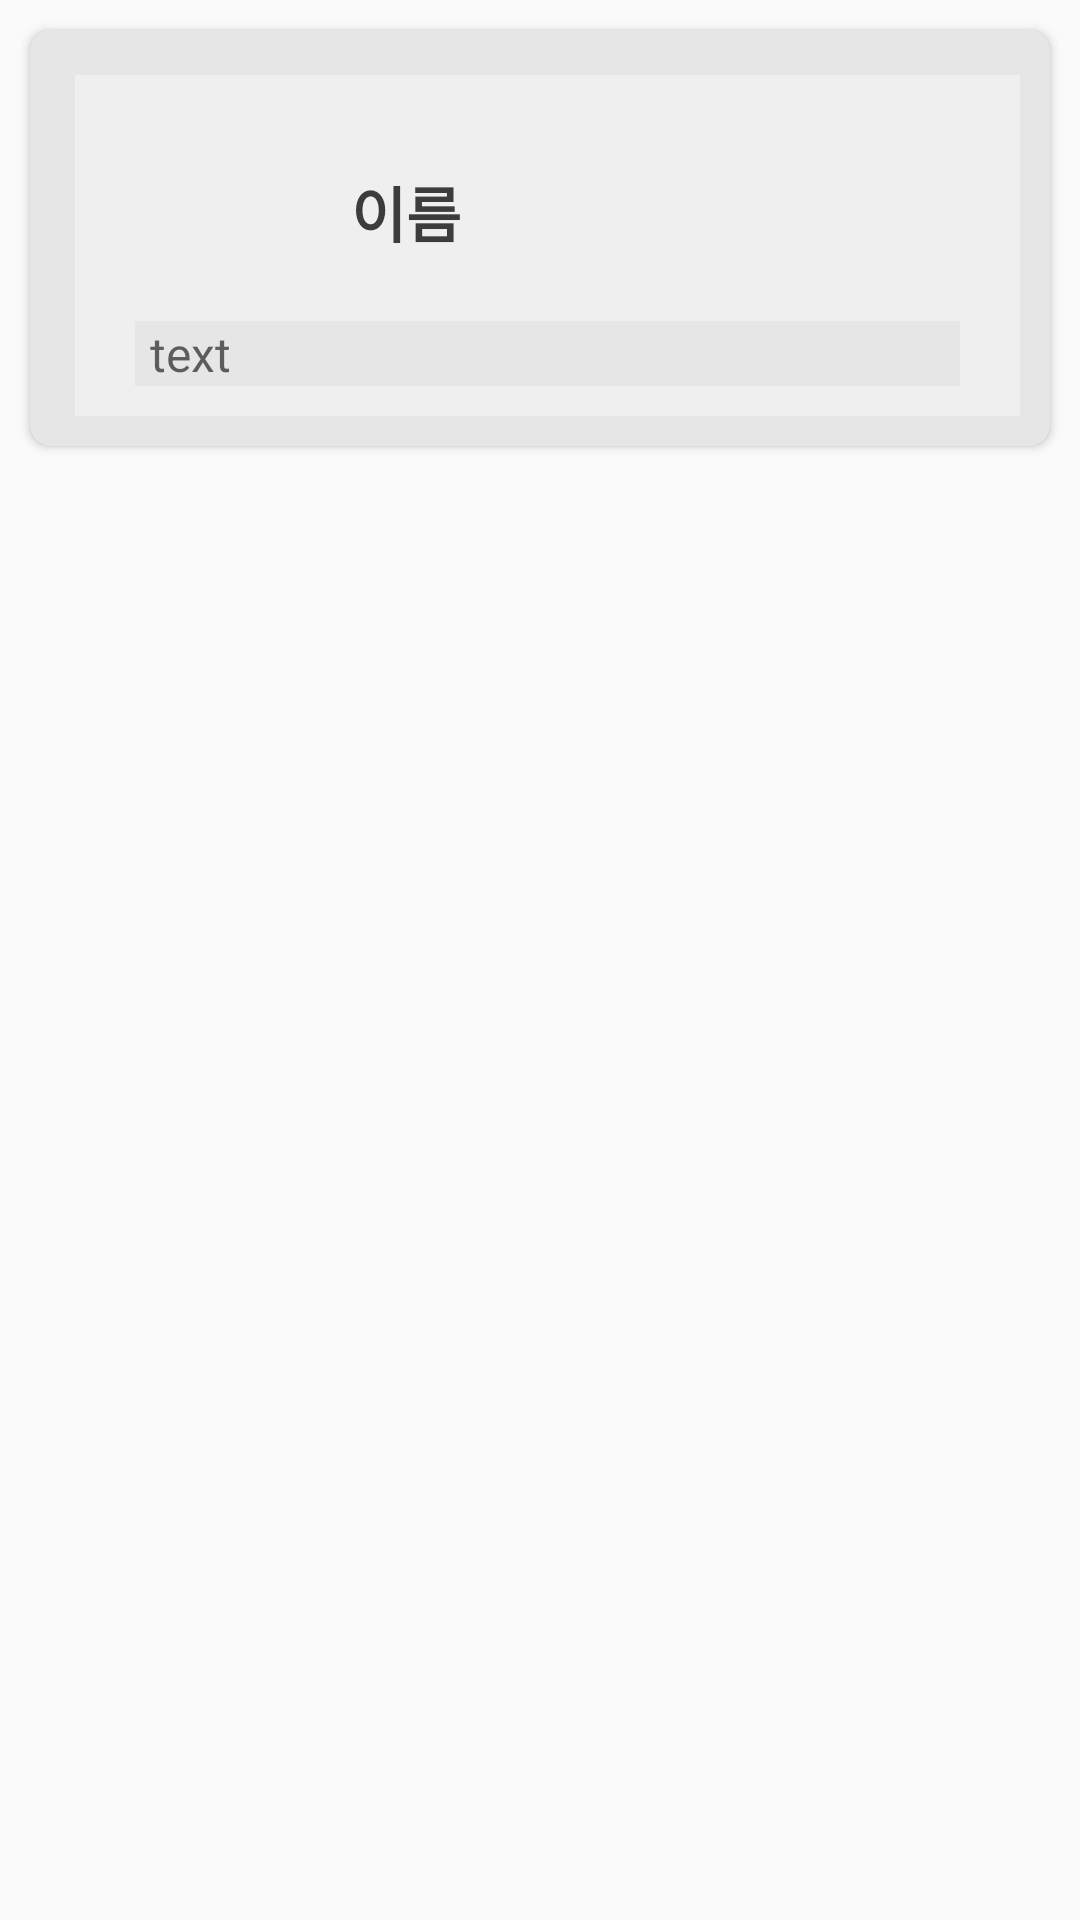

The Android layout XML behind this screen, and the referenced resources:
<!-- AndroidManifest.xml: application theme Theme.BERMUDA -->
<!-- res/layout/activity_diary_list_item.xml -->
<?xml version="1.0" encoding="utf-8"?>
<LinearLayout xmlns:android="http://schemas.android.com/apk/res/android"
    xmlns:app="http://schemas.android.com/apk/res-auto"
    xmlns:tools="http://schemas.android.com/tools"
    android:layout_width="match_parent"
    android:layout_height="wrap_content"
    android:id="@+id/cardview_layout">

    <androidx.cardview.widget.CardView
        android:id="@+id/item_cardview_a"
        android:layout_width="match_parent"
        android:layout_height="wrap_content"
        android:layout_margin="10dp"
        android:layout_marginLeft="18.3dp"
        android:layout_marginTop="11dp"
        android:layout_marginRight="18.7dp"
        app:cardBackgroundColor="@color/background"
        app:cardCornerRadius="7dp">

        <RelativeLayout
            android:id="@+id/firstLin_a"
            android:layout_width="match_parent"
            android:layout_height="wrap_content"
            android:layout_marginStart="15dp"
            android:layout_marginTop="15dp"
            android:layout_marginEnd="10dp"
            android:layout_marginBottom="10dp"
            android:background="#EFEFEF"
            android:orientation="vertical"
            android:shape="rectangle"
            android:padding="10dp">
            <RelativeLayout
                android:layout_width="match_parent"
                android:layout_height="wrap_content">

                <ImageView
                    android:id="@+id/iv_profileImage_a"
                    android:layout_width="52dp"
                    android:layout_height="52dp"
                    android:layout_marginStart="10dp"
                    android:layout_marginTop="10dp"
                    android:layout_marginEnd="10dp"
                    android:layout_marginRight="10dp"
                    android:layout_marginBottom="10dp"
                    android:scaleType="fitXY"
                    android:src="@mipmap/ic_launcher" />
                <TextView
                    android:id="@+id/name_tv_a"
                    android:layout_width="wrap_content"
                    android:layout_height="wrap_content"
                    android:layout_alignParentTop="true"
                    android:layout_alignParentEnd="true"
                    android:textSize="20sp"
                    android:textColor="@color/black_2"
                    android:textStyle="bold"
                    android:layout_marginStart="10dp"
                    android:layout_marginTop="21dp"
                    android:layout_toEndOf="@+id/iv_profileImage_a"
                    android:text="이름" />














                <LinearLayout
                    android:layout_width="match_parent"
                    android:layout_height="wrap_content"
                    android:layout_below="@+id/iv_profileImage_a"
                    android:layout_marginLeft="10dp"
                    android:layout_marginRight="10dp"
                    android:background="@color/background"
                    android:paddingLeft="5dp"
                    android:paddingRight="5dp">
                    <TextView
                        android:id="@+id/content_tv_a"
                        android:layout_width="match_parent"
                        android:layout_height="wrap_content"
                        android:hint="text"
                        android:textSize="16sp"
                        android:textColor="@color/black_2"/>
                </LinearLayout>
            </RelativeLayout>
        </RelativeLayout>
    </androidx.cardview.widget.CardView>

</LinearLayout>
<!-- resources referenced by this layout -->
<resources>
  <color name="background">#E6E6E6</color>
  <color name="black_2">#3C3C3C</color>
  <!-- drawable volume_checkbox (drawable) -->
  <?xml version="1.0" encoding="utf-8"?>
  <selector xmlns:android="http://schemas.android.com/apk/res/android">
      <item android:state_checked="false"
          android:drawable="@drawable/volume_xmark"/>
      <item android:state_checked="true"
          android:drawable="@drawable/volume_high"/>
  </selector>
  <style name="Theme.BERMUDA" parent="Theme.AppCompat.Light.NoActionBar">
          
          <item name="colorPrimary">#A9ABB1</item>
          <item name="colorPrimaryVariant">@color/purple_700</item>
          <item name="colorOnPrimary">@color/white</item>
          
          <item name="colorSecondary">@color/teal_200</item>
          <item name="colorSecondaryVariant">@color/teal_700</item>
          <item name="colorOnSecondary">@color/black</item>
          
          <item name="android:statusBarColor" tools:targetApi="l">?attr/colorPrimaryVariant</item>
          
  
          <item name="windowNoTitle">true</item>
      </style>
  <!-- drawable volume_xmark: png bitmap (drawable-v24, 662 bytes) -->
  <!-- drawable volume_high: png bitmap (drawable-v24, 842 bytes) -->
  <color name="purple_700">#FF3700B3</color>
  <color name="white">#FFFFFF</color>
  <color name="teal_200">#FF03DAC5</color>
  <color name="teal_700">#FF018786</color>
  <color name="black">#FF000000</color>
</resources>
